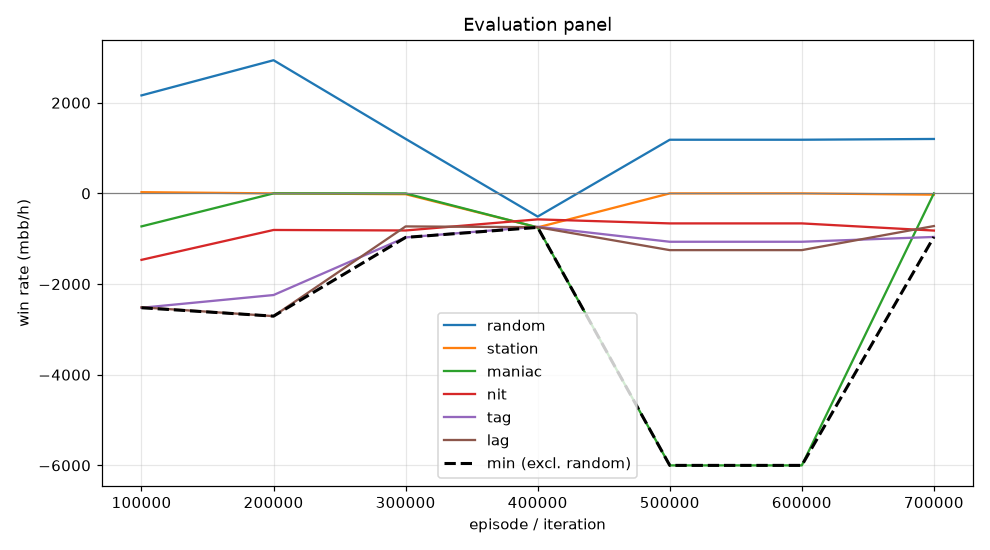

Data behind this chart, as committed beside it:
episode, min, mean, random_mean, random_se, station_mean, station_se, maniac_mean, maniac_se, nit_mean, nit_se, tag_mean, tag_se, lag_mean, lag_se, act_call, act_raise, act_fold, act_check
99999, -2523, -1440, 2162, 120.6, 27.0, 29.52, -728.0, 184.6, -1466, 148.1, -2523, 181.2, -2512, 203.4, 0.08688, 0.602, 0.00543, 0.3057
199999, -2708, -1151, 2938, 137.1, 0.0, 0.0, 0.0, 0.0, -807.0, 165.3, -2242, 206.4, -2708, 216.8, 0.09997, 0.9, 0.0, 0.0
299999, -971.0, -507.1, 1202, 57.05, -18.0, 21.27, 0.0, 0.0, -818.0, 55.17, -971.0, 53.05, -728.5, 46.97, 0.5729, 0.00516, 0.0007309, 0.4212
399999, -750.0, -710.7, -511.5, 15.64, -750.0, 0.0, -750.0, 0.0, -573.0, 14.26, -735.0, 4.7, -745.5, 2.593, 0.0, 0.0, 1.0, 0.0
499999, -6000, -1796, 1184, 155.5, 0.0, 0.0, -6000, 0.0, -662.0, 158.3, -1067, 166.3, -1252, 183.7, 0.0, 0.9197, 0.08028, 0.0
599999, -6000, -1796, 1184, 155.5, 0.0, 0.0, -6000, 0.0, -662.0, 158.3, -1067, 166.3, -1252, 183.7, 0.0, 0.9197, 0.08028, 0.0
699999, -961.0, -505.9, 1200, 57.13, -28.0, 26.53, 0.0, 0.0, -820.0, 56.56, -961.0, 53, -720.5, 46.36, 0.5735, 0.007874, 0.001119, 0.4175
